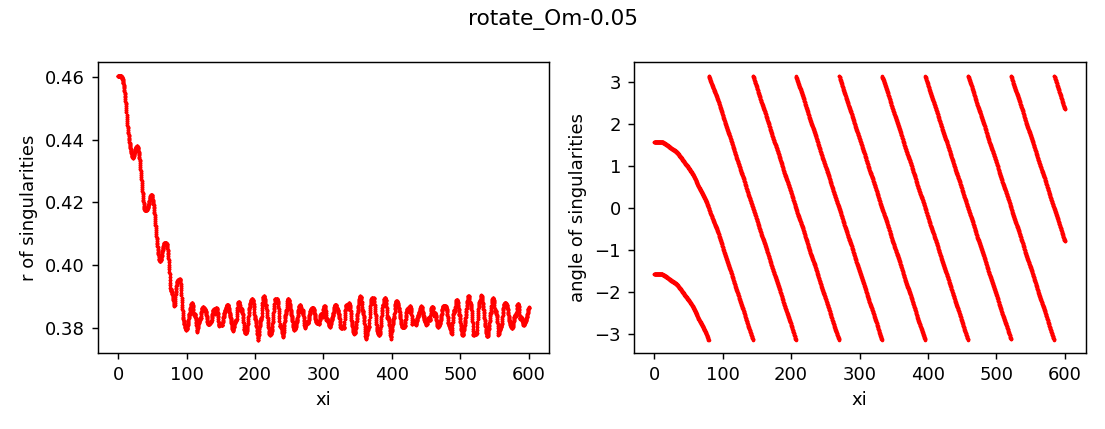

The file beside this chart, header and first rows:
z, x, y, r, angle, charge
0.0, 5.075453946012942e-13, -0.4604, 0.4604, -1.571, 1
0.0, 7.519540545786185e-13, 0.4604, 0.4604, 1.571, 1
0.25, 2.8081830749648873e-08, -0.4604, 0.4604, -1.571, 1
0.25, -2.8080569453026172e-08, 0.4604, 0.4604, 1.571, 1
0.5, -3.435904901913367e-07, -0.4604, 0.4604, -1.571, 1
0.5, 3.4359174890669086e-07, 0.4604, 0.4604, 1.571, 1
0.75, -1.507927589697311e-06, -0.4604, 0.4604, -1.571, 1
0.75, 1.5079288459285412e-06, 0.4604, 0.4604, 1.571, 1
1.0, -1.8627499190210228e-06, -0.4604, 0.4604, -1.571, 1
1.0, 1.8627511731428292e-06, 0.4604, 0.4604, 1.571, 1
1.25, -1.3388524394350454e-06, -0.4604, 0.4604, -1.571, 1
1.25, 1.338853695243003e-06, 0.4604, 0.4604, 1.571, 1
1.5, -4.5284986611993094e-07, -0.4604, 0.4604, -1.571, 1
1.5, 4.528511237111843e-07, 0.4604, 0.4604, 1.571, 1
1.75, 5.761427569334066e-07, -0.4604, 0.4604, -1.571, 1
1.75, -5.761415016042326e-07, 0.4604, 0.4604, 1.571, 1
2.0, 1.7532092986549674e-06, -0.4604, 0.4604, -1.571, 1
2.0, -1.7532080458237953e-06, 0.4604, 0.4604, 1.571, 1
2.25, 3.16937523176658e-06, -0.4604, 0.4604, -1.571, 1
2.25, -3.169373980697887e-06, 0.4604, 0.4604, 1.571, 1
2.5, 4.9390597703577455e-06, -0.4604, 0.4604, -1.571, 1
2.5, -4.939058520628259e-06, 0.4604, 0.4604, 1.571, 1
2.75, 7.178308324251592e-06, -0.4604, 0.4604, -1.571, 1
2.75, -7.17830707738093e-06, 0.4604, 0.4604, 1.571, 1
3.0, 9.998386136030046e-06, -0.4604, 0.4604, -1.571, 1
3.0, -9.998384894002732e-06, 0.4604, 0.4604, 1.571, 1
3.25, 1.349451726416484e-05, -0.4603, 0.4603, -1.571, 1
3.25, -1.3494516022019565e-05, 0.4603, 0.4603, 1.571, 1
3.5, 1.7720104807168735e-05, -0.4603, 0.4603, -1.571, 1
3.5, -1.7720103560769918e-05, 0.4603, 0.4603, 1.571, 1
3.75, 2.2812341726297092e-05, -0.4603, 0.4603, -1.571, 1
3.75, -2.2812340485081628e-05, 0.4603, 0.4603, 1.571, 1
4.0, 2.8578753364601195e-05, -0.4603, 0.4603, -1.571, 1
4.0, -2.857875211436517e-05, 0.4603, 0.4603, 1.571, 1
4.25, 3.527509000167406e-05, -0.4602, 0.4602, -1.571, 1
4.25, -3.527508876427499e-05, 0.4602, 0.4602, 1.571, 1
4.5, 4.2445472597490985e-05, -0.4602, 0.4602, -1.571, 1
4.5, -4.244547135884985e-05, 0.4602, 0.4602, 1.571, 1
4.75, 4.9910794111672485e-05, -0.4601, 0.4601, -1.571, 1
4.75, -4.991079288069883e-05, 0.4601, 0.4601, 1.571, 1
5.0, 5.8000369044249045e-05, -0.46, 0.46, -1.571, 1
5.0, -5.800036780873041e-05, 0.46, 0.46, 1.571, 1
5.25, 6.519788372896101e-05, -0.4599, 0.4599, -1.571, 1
5.25, -6.51978824924293e-05, 0.4599, 0.4599, 1.571, 1
5.5, 7.145654462979711e-05, -0.4598, 0.4598, -1.571, 1
5.5, -7.145654339974633e-05, 0.4598, 0.4598, 1.571, 1
5.75, 7.621397797179241e-05, -0.4597, 0.4597, -1.571, 1
5.75, -7.621397674847236e-05, 0.4597, 0.4597, 1.571, 1
6.0, 7.864290427991166e-05, -0.4595, 0.4595, -1.571, 1
6.0, -7.864290305744509e-05, 0.4595, 0.4595, 1.571, 1
6.25, 7.768837923868843e-05, -0.4594, 0.4594, -1.571, 1
6.25, -7.768837801189199e-05, 0.4594, 0.4594, 1.571, 1
6.5, 7.121995672225434e-05, -0.4592, 0.4592, -1.571, 1
6.5, -7.121995549652649e-05, 0.4592, 0.4592, 1.571, 1
6.75, 5.771913376714094e-05, -0.459, 0.459, -1.571, 1
6.75, -5.7719132533828876e-05, 0.459, 0.459, 1.571, 1
7.0, 3.669157624597297e-05, -0.4587, 0.4587, -1.571, 1
7.0, -3.669157502717013e-05, 0.4587, 0.4587, 1.571, 1
7.25, 6.847657211317415e-06, -0.4585, 0.4585, -1.571, 1
7.25, -6.8476559799621195e-06, 0.4585, 0.4585, 1.571, 1
... 4,742 more rows
